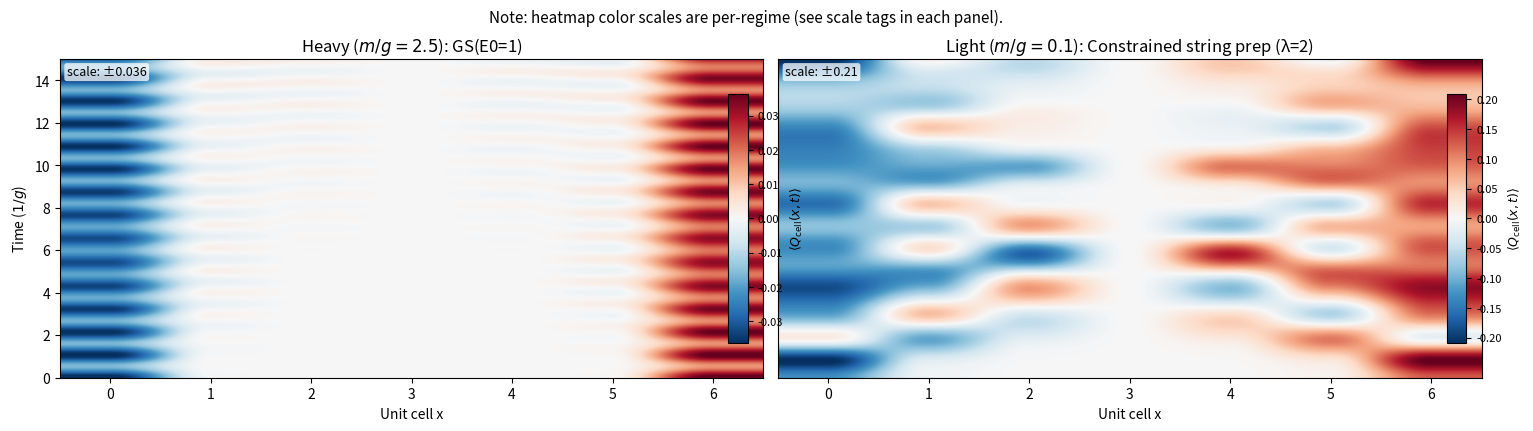
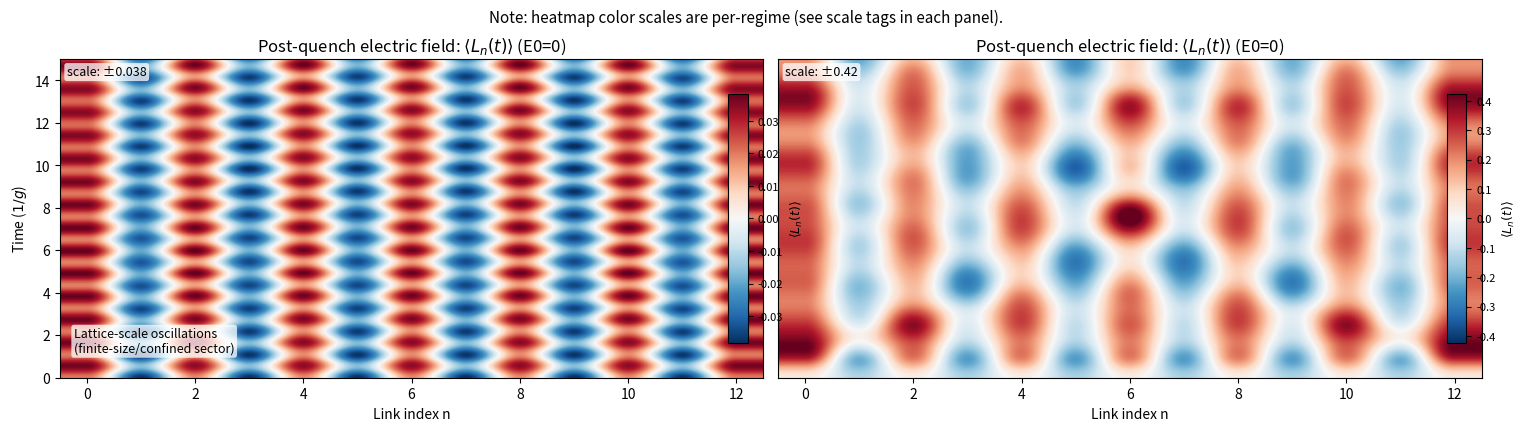
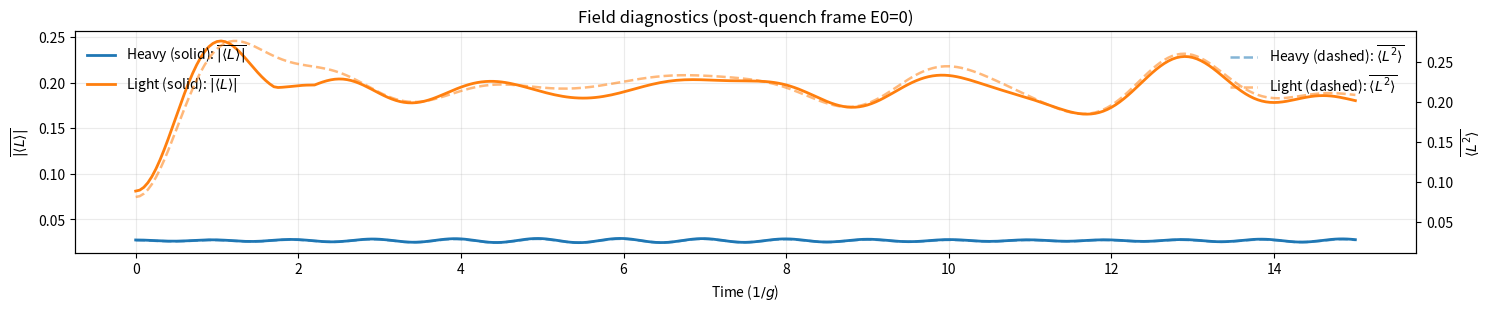
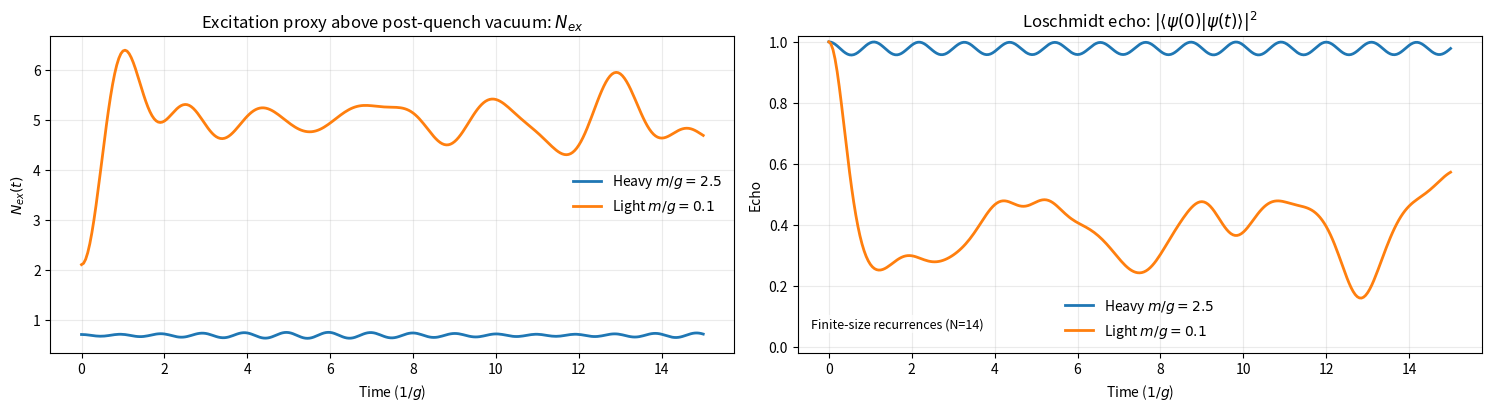

The matplotlib source for these figures, in order:
import numpy as np
import scipy.sparse as sp
import scipy.sparse.linalg as spla
import matplotlib.pyplot as plt
from mpl_toolkits.axes_grid1.inset_locator import inset_axes
import itertools


# =============================================================================
# 1. PARAMETERS & CONFIGURATION
# =============================================================================

# Lattice Parameters
N = 14
assert N % 2 == 0, "Even N recommended so the staggered vacuum sits in the ΣQ=0 sector."
N_CELLS = N // 2
N_LINKS = N - 1

# Physics Parameters (dimensionless demo units)
G_COUP = 1.0
X_COUP = 1.0
DT = 0.05
T_MAX = 15.0
STEPS = int(T_MAX / DT) + 1
TIMES = np.linspace(0.0, T_MAX, STEPS)

# Background-field quench protocol (Milestone 3)
E0_INIT = 1.0
E0_EVOLVE = 0.0

# Work in the physically relevant global-charge sector:
# ΣQ_n = 0  <=>  Σ n_n = N/2 for staggered background (no net charge).
N_UP = N // 2

# If GS(H(E0=1)) is screened (common at light m), prepare a string-like *initial state*
# at the SAME mass using a penalty term that disfavors screening charges.
SCREENING_MEAN_E_THRESHOLD = 0.80 * E0_INIT
STRING_PENALTY_LAMBDA = 2.0  # λ in λ * Σ_links (L - E0_INIT)^2  (tune 1–5)

# Regimes to compare
M_HEAVY = 2.5
M_LIGHT = 0.1

# Plot controls
HEATMAP_SCALE_MODE = "per_column"  # "per_column" (recommended) or "shared"
PLOT_L2 = True                      # set False to drop the <L^2> twin-axis curve
# Bandwidth estimate (extra eigsh call); fine for N=14 sector ED, expensive at larger N.
COMPUTE_E_MAX = True              # set True to estimate bandwidth via max eigenvalue

# Output filename
OUTFILE = "week3_track1_string_breaking_v7.png"

# Line colors (explicit so twin-axis curves don't accidentally look identical)
COL_HEAVY = "tab:blue"
COL_LIGHT = "tab:orange"

# =============================================================================
# 2. SECTOR BASIS
# =============================================================================

def sector_basis(N, n_up):
    """All bitstrings with exactly n_up spins up (Hamming weight n_up)."""
    basis = []
    for comb in itertools.combinations(range(N), n_up):
        s = 0
        for i in comb:
            s |= (1 << i)
        basis.append(s)
    return np.array(basis, dtype=np.uint32)

BASIS = sector_basis(N, N_UP)
DIM = len(BASIS)
STATE_INDEX = {int(s): i for i, s in enumerate(BASIS)}

VAC_SPIN = np.array([1.0 if (n % 2 == 1) else 0.0 for n in range(N)], dtype=np.float64)
EVEN = np.array([n for n in range(N) if n % 2 == 0], dtype=int)
ODD = np.array([n for n in range(N) if n % 2 == 1], dtype=int)

# =============================================================================
# 3. PRECOMPUTE OCCUPANCIES / FLUX
# =============================================================================

def precompute_occ_and_Llinks(N, basis, E0):
    """Return occ[n,i] and L_links[ell,i] for ell=0..N-2 (internal links)."""
    dim = len(basis)
    occ = np.zeros((N, dim), dtype=np.float64)
    for n in range(N):
        occ[n, :] = ((basis >> n) & 1).astype(np.float64)

    background = np.array([n % 2 for n in range(N)], dtype=np.float64)[:, None]
    Q = occ - background
    L = np.cumsum(Q, axis=0) + E0
    L_links = L[:N - 1, :]
    return occ, L_links

OCC_INIT, L_INIT = precompute_occ_and_Llinks(N, BASIS, E0_INIT)
OCC_EV,   L_EV   = precompute_occ_and_Llinks(N, BASIS, E0_EVOLVE)

# =============================================================================
# 4. HAMILTONIAN (in fixed sector)
# =============================================================================

def build_schwinger_hamiltonian_sector(
    N, m, g, E0, x, basis, state_index, occ, L_links,
    penalty_lambda=0.0, L_links_for_penalty=None, E0_penalty=None
):
    """
    Internal demo-normalization:
      H = x Σ (swap 01↔10)
        + m Σ (-1)^n n_n
        + (g^2/2) Σ_links L_link^2

    Optional penalty for string-like initial-state preparation:
      + penalty_lambda * Σ_links (L_link - E0_penalty)^2

    where the L_link used in the penalty can be provided separately (typically L_INIT).
    """
    dim = len(basis)

    # kinetic term (off-diagonal): swap adjacent 01 <-> 10
    rows, cols, data = [], [], []
    for i in range(N - 1):
        mask = (1 << i) | (1 << (i + 1))
        for col, state in enumerate(basis):
            seg = (int(state) & mask) >> i
            if seg == 1 or seg == 2:
                new_state = int(state) ^ mask
                row = state_index[new_state]
                rows.append(row)
                cols.append(col)
                data.append(x)
    H_hop = sp.coo_matrix((data, (rows, cols)), shape=(dim, dim), dtype=np.float64).tocsr()

    # diagonal mass term
    signs = np.array([1.0 if (n % 2 == 0) else -1.0 for n in range(N)], dtype=np.float64)[:, None]
    diag_m = (m * signs * occ).sum(axis=0)

    # diagonal electric term
    J = (g**2) / 2.0
    diag_el = J * np.sum(L_links**2, axis=0)

    diag = diag_m + diag_el

    if penalty_lambda > 0.0:
        if L_links_for_penalty is None or E0_penalty is None:
            raise ValueError("Penalty requested but L_links_for_penalty/E0_penalty not provided")
        pen = np.sum((L_links_for_penalty - E0_penalty)**2, axis=0)
        diag = diag + penalty_lambda * pen

    return (H_hop + sp.diags(diag, 0, shape=(dim, dim), dtype=np.float64)).tocsr()

# =============================================================================
# 5. MEASUREMENTS
# =============================================================================

def measure_Q_sites(psi, occ):
    """Site-resolved staggered charge Q_n = <n_n> - (n mod 2)."""
    probs = np.abs(psi)**2
    exp_occ = occ @ probs
    return exp_occ - VAC_SPIN


def sites_to_unit_cells(Q_sites):
    """Q_cell[x] = Q_{2x} + Q_{2x+1}."""
    return Q_sites[0::2] + Q_sites[1::2]


def measure_L_links(psi, L_links):
    """<L_link(ell)> on internal links, with the provided E0 convention."""
    probs = np.abs(psi)**2
    return L_links @ probs


def measure_L2_links_mean(psi, L_links):
    """Mean over links of <L^2> (electric-energy proxy)."""
    probs = np.abs(psi)**2
    L2 = (L_links**2) @ probs
    return float(np.mean(L2))


def measure_excitation_number(psi, occ):
    """
    Excitation (pair) proxy relative to the staggered vacuum:
      N_ex = Σ_even <n_even> + Σ_odd <1 - n_odd>

    In this project, the post-quench GS of H(E0=0) is (approximately) the staggered vacuum,
    so N_ex is a physically meaningful “excitations above the post-quench vacuum” scalar.
    """
    probs = np.abs(psi)**2
    exp_occ = occ @ probs
    return float(exp_occ[EVEN].sum() + (1.0 - exp_occ[ODD]).sum())

# =============================================================================
# 6. INITIAL STATE PREPARATION
# =============================================================================

def ground_state(H):
    evals, evecs = spla.eigsh(H, k=1, which="SA")
    return float(evals[0]), evecs[:, 0].astype(np.complex128)


def prepare_initial_state(m_val):
    """
    Try GS of H(m, E0=1). If it's screened (mean <L_init> too small),
    prepare a string-like initial state at the SAME mass by adding
    a penalty term λ Σ (L_init - 1)^2 during state preparation only.

    Returns:
      psi0, info_dict
    """
    H_init = build_schwinger_hamiltonian_sector(
        N=N, m=m_val, g=G_COUP, E0=E0_INIT, x=X_COUP,
        basis=BASIS, state_index=STATE_INDEX, occ=OCC_INIT, L_links=L_INIT
    )
    E_init, psi0 = ground_state(H_init)

    L0 = measure_L_links(psi0, L_INIT)
    mean_L0 = float(L0.mean())

    info = {
        "prep_type": "GS(E0=1)",
        "prep_energy": E_init,
        "mean_L_pre": mean_L0,
        "min_L_pre": float(L0.min()),
        "max_L_pre": float(L0.max()),
    }

    if mean_L0 < SCREENING_MEAN_E_THRESHOLD:
        # Constrained prep: SAME mass, add penalty to favor L_init ≈ 1.
        H_prep = build_schwinger_hamiltonian_sector(
            N=N, m=m_val, g=G_COUP, E0=E0_INIT, x=X_COUP,
            basis=BASIS, state_index=STATE_INDEX, occ=OCC_INIT, L_links=L_INIT,
            penalty_lambda=STRING_PENALTY_LAMBDA,
            L_links_for_penalty=L_INIT,
            E0_penalty=E0_INIT,
        )
        E_prep, psi_p = ground_state(H_prep)
        Lp = measure_L_links(psi_p, L_INIT)

        info.update({
            "prep_type": f"Constrained string prep (λ={STRING_PENALTY_LAMBDA:g})",
            "prep_energy": E_prep,
            "mean_L_pre": float(Lp.mean()),
            "min_L_pre": float(Lp.min()),
            "max_L_pre": float(Lp.max()),
        })
        psi0 = psi_p

    return psi0, info

# =============================================================================
# 7. QUENCH SIMULATION
# =============================================================================

def expect_energy(psi, H):
    """Return <psi|H|psi> / <psi|psi> as a real scalar."""
    nrm = np.vdot(psi, psi).real
    if nrm <= 0:
        return np.nan
    return float(np.vdot(psi, H.dot(psi)).real / nrm)


def run_quench(m_val, label):
    print(f"--- Simulating Regime: {label} (m/g = {m_val / G_COUP}) ---")

    print("   Preparing initial state...")
    psi0, info = prepare_initial_state(m_val)
    print(
        "   t=0 check (pre-quench operator, E0=1): "
        f"<L> mean={info['mean_L_pre']:.3f}, min={info['min_L_pre']:.3f}, max={info['max_L_pre']:.3f} "
        f"[{info['prep_type']}]"
    )

    print("   Building evolution Hamiltonian (post-quench H with E0=0)...")
    H_evolve = build_schwinger_hamiltonian_sector(
        N=N, m=m_val, g=G_COUP, E0=E0_EVOLVE, x=X_COUP,
        basis=BASIS, state_index=STATE_INDEX, occ=OCC_EV, L_links=L_EV
    )

    # --- Energy-excess diagnostic (validates constrained prep) ---
    E_gs_evolve, _ = ground_state(H_evolve)
    E0_in_evolve = expect_energy(psi0, H_evolve)
    E_excess = E0_in_evolve - E_gs_evolve

    bandwidth = None
    excess_frac = None

    if COMPUTE_E_MAX:
        Emax, _ = spla.eigsh(H_evolve, k=1, which="LA")
        bandwidth = float(Emax[0] - E_gs_evolve)
        excess_frac = E_excess / bandwidth if bandwidth != 0 else np.nan
        print(
            f"   Energy diagnostic: <H_evolve>={E0_in_evolve:.6f}, E_GS={E_gs_evolve:.6f}, "
            f"excess={E_excess:.6f} (excess/bandwidth≈{excess_frac:.3f})"
        )
    else:
        print(
            f"   Energy diagnostic: <H_evolve>={E0_in_evolve:.6f}, E_GS={E_gs_evolve:.6f}, excess={E_excess:.6f}"
        )

    print("   Evolving under H(E0=0) using expm_multiply...")
    psi_t = spla.expm_multiply(
        -1j * H_evolve, psi0,
        start=0.0, stop=T_MAX, num=STEPS, endpoint=True
    )

    print("   Measuring observables (Q_cell, post-quench <L>, diagnostics)...")

    Qcell_map = np.zeros((STEPS, N_CELLS), dtype=np.float64)
    L_map = np.zeros((STEPS, N_LINKS), dtype=np.float64)      # post-quench field operator (E0=0)

    Eabs_mean = np.zeros(STEPS, dtype=np.float64)             # mean |<L>| (post-quench)
    E2_mean = np.zeros(STEPS, dtype=np.float64)               # mean <L^2> (electric energy proxy)
    N_ex = np.zeros(STEPS, dtype=np.float64)                  # pair-excitation proxy
    loschmidt = np.zeros(STEPS, dtype=np.float64)             # |<psi0|psi(t)>|^2

    psi0_norm = psi0 / np.linalg.norm(psi0)

    for t_idx in range(STEPS):
        psi = psi_t[t_idx]

        # unit-cell charge
        Q_sites = measure_Q_sites(psi, OCC_EV)
        Qcell_map[t_idx, :] = sites_to_unit_cells(Q_sites)

        # post-quench electric field operator (E0=0 convention)
        L_links = measure_L_links(psi, L_EV)
        L_map[t_idx, :] = L_links

        Eabs_mean[t_idx] = np.mean(np.abs(L_links))
        E2_mean[t_idx] = measure_L2_links_mean(psi, L_EV)

        # excitation proxy relative to staggered vacuum
        N_ex[t_idx] = measure_excitation_number(psi, OCC_EV)

        # Loschmidt echo
        amp = np.vdot(psi0_norm, psi / np.linalg.norm(psi))
        loschmidt[t_idx] = float(np.abs(amp)**2)

    return {
        "label": label,
        "m": m_val,
        "prep": info,
        "E_gs_evolve": E_gs_evolve,
        "E0_in_evolve": E0_in_evolve,
        "E_excess": E_excess,
        "bandwidth": bandwidth,
        "excess_frac": excess_frac,
        "Qcell": Qcell_map,
        "L": L_map,
        "Eabs": Eabs_mean,
        "E2": E2_mean,
        "Nex": N_ex,
        "echo": loschmidt,
    }

# =============================================================================
# 8. PLOTTING HELPERS
# =============================================================================

def symmetric_vlim(data, percentile=99.5, floor=0.02):
    v = float(np.percentile(np.abs(data), percentile))
    v = max(v, floor)
    return -v, v


def add_scale_note(ax, vmax, loc=(0.01, 0.98), prefix="scale"):
    ax.text(loc[0], loc[1], f"{prefix}: ±{vmax:.2g}", transform=ax.transAxes,
            va="top", ha="left", fontsize=9,
            bbox=dict(boxstyle="round,pad=0.2", facecolor="white", alpha=0.75, edgecolor="none"))


def add_inset_colorbar(ax, im, label):
    """Slim in-axis colorbar so heatmaps don't get squeezed by external colorbars."""
    cax = inset_axes(ax, width="2.8%", height="78%", loc="center right", borderpad=1.1)
    cb = ax.figure.colorbar(im, cax=cax)
    cb.set_label(label, fontsize=9)
    cb.ax.tick_params(labelsize=8)
    return cb

# =============================================================================
# 9. MAIN & PLOT
# =============================================================================

if __name__ == "__main__":
    heavy = run_quench(M_HEAVY, "Heavy")
    light = run_quench(M_LIGHT, "Light")

    # Heatmap scales
    if HEATMAP_SCALE_MODE == "shared":
        qmin, qmax = symmetric_vlim(np.vstack([heavy["Qcell"], light["Qcell"]]), floor=0.01)
        lmin, lmax = symmetric_vlim(np.vstack([heavy["L"], light["L"]]), floor=0.01)
        qlims = {"heavy": (qmin, qmax), "light": (qmin, qmax)}
        llims = {"heavy": (lmin, lmax), "light": (lmin, lmax)}
    else:
        qlims = {
            "heavy": symmetric_vlim(heavy["Qcell"], floor=0.005),
            "light": symmetric_vlim(light["Qcell"], floor=0.02),
        }
        llims = {
            "heavy": symmetric_vlim(heavy["L"], floor=0.005),
            "light": symmetric_vlim(light["L"], floor=0.02),
        }

    extent_cells = [-0.5, N_CELLS - 0.5, 0.0, T_MAX]
    extent_links = [-0.5, N_LINKS - 0.5, 0.0, T_MAX]

    # Titles with prep transparency
    t_heavy = rf"Heavy ($m/g={heavy['m']:.2g}$): {heavy['prep']['prep_type']}"
    t_light = rf"Light ($m/g={light['m']:.2g}$): {light['prep']['prep_type']}"

    # Row 1: unit-cell charge
    qmin_h, qmax_h = qlims["heavy"]
    qmin_l, qmax_l = qlims["light"]
    fig_q, (ax_q1, ax_q2) = plt.subplots(1, 2, figsize=(14.8, 4.2), constrained_layout=True)
    im_q1 = ax_q1.imshow(heavy["Qcell"], aspect="auto", origin="lower",
                         extent=extent_cells, cmap="RdBu_r", vmin=qmin_h, vmax=qmax_h)
    ax_q1.set_title(t_heavy)
    ax_q1.set_xlabel("Unit cell x")
    ax_q1.set_ylabel(r"Time ($1/g$)")
    add_inset_colorbar(ax_q1, im_q1, r"$\langle Q_{\mathrm{cell}}(x,t)\rangle$")
    add_scale_note(ax_q1, qmax_h)

    im_q2 = ax_q2.imshow(light["Qcell"], aspect="auto", origin="lower",
                         extent=extent_cells, cmap="RdBu_r", vmin=qmin_l, vmax=qmax_l)
    ax_q2.set_title(t_light)
    ax_q2.set_xlabel("Unit cell x")
    ax_q2.set_yticks([])
    add_inset_colorbar(ax_q2, im_q2, r"$\langle Q_{\mathrm{cell}}(x,t)\rangle$")
    add_scale_note(ax_q2, qmax_l)
    if HEATMAP_SCALE_MODE == "per_column":
        fig_q.suptitle("Note: heatmap color scales are per-regime (see scale tags in each panel).", fontsize=11)
    fig_q.savefig("gauge_string_breaking_row1_charge.png", dpi=240)
    plt.close(fig_q)

    # Row 2: post-quench electric field operator (E0=0 convention)
    lmin_h, lmax_h = llims["heavy"]
    lmin_l, lmax_l = llims["light"]
    fig_l, (ax_l1, ax_l2) = plt.subplots(1, 2, figsize=(14.8, 4.2), constrained_layout=True)
    im_l1 = ax_l1.imshow(heavy["L"], aspect="auto", origin="lower",
                         extent=extent_links, cmap="RdBu_r", vmin=lmin_h, vmax=lmax_h)
    ax_l1.set_title(r"Post-quench electric field: $\langle L_n(t)\rangle$ (E0=0)")
    ax_l1.set_xlabel("Link index n")
    ax_l1.set_ylabel(r"Time ($1/g$)")
    add_inset_colorbar(ax_l1, im_l1, r"$\langle L_n(t)\rangle$")
    add_scale_note(ax_l1, lmax_h)
    ax_l1.text(
        0.02, 0.08,
        "Lattice-scale oscillations\n(finite-size/confined sector)",
        transform=ax_l1.transAxes, fontsize=9,
        bbox=dict(boxstyle="round,pad=0.2", facecolor="white", alpha=0.75, edgecolor="none")
    )

    im_l2 = ax_l2.imshow(light["L"], aspect="auto", origin="lower",
                         extent=extent_links, cmap="RdBu_r", vmin=lmin_l, vmax=lmax_l)
    ax_l2.set_title(r"Post-quench electric field: $\langle L_n(t)\rangle$ (E0=0)")
    ax_l2.set_xlabel("Link index n")
    ax_l2.set_yticks([])
    add_inset_colorbar(ax_l2, im_l2, r"$\langle L_n(t)\rangle$")
    add_scale_note(ax_l2, lmax_l)
    if HEATMAP_SCALE_MODE == "per_column":
        fig_l.suptitle("Note: heatmap color scales are per-regime (see scale tags in each panel).", fontsize=11)
    fig_l.savefig("gauge_string_breaking_row2_field_heatmap.png", dpi=240)
    plt.close(fig_l)

    # Row 3: field diagnostics
    # Use explicit colors so the twin-axis dashed curves don't get confused with the solid ones.
    fig_field, ax_field = plt.subplots(1, 1, figsize=(14.8, 3.0), constrained_layout=True)
    ax_field.plot(
        TIMES, heavy["Eabs"], color=COL_HEAVY, linewidth=2,
        label=r"Heavy (solid): $\overline{|\langle L\rangle|}$"
    )
    ax_field.plot(
        TIMES, light["Eabs"], color=COL_LIGHT, linewidth=2,
        label=r"Light (solid): $\overline{|\langle L\rangle|}$"
    )
    ax_field.set_title("Field diagnostics (post-quench frame E0=0)")
    ax_field.set_xlabel(r"Time ($1/g$)")
    ax_field.set_ylabel(r"$\overline{|\langle L\rangle|}$")
    ax_field.grid(True, alpha=0.25)

    if PLOT_L2:
        ax_field2 = ax_field.twinx()
        ax_field2.plot(
            TIMES, heavy["E2"], color=COL_HEAVY, linestyle="--", linewidth=1.8, alpha=0.55,
            label=r"Heavy (dashed): $\overline{\langle L^2\rangle}$"
        )
        ax_field2.plot(
            TIMES, light["E2"], color=COL_LIGHT, linestyle="--", linewidth=1.8, alpha=0.55,
            label=r"Light (dashed): $\overline{\langle L^2\rangle}$"
        )
        ax_field2.set_ylabel(r"$\overline{\langle L^2\rangle}$")

        # Two legends (one per axis)
        h1, l1 = ax_field.get_legend_handles_labels()
        h2, l2 = ax_field2.get_legend_handles_labels()
        ax_field.legend(h1, l1, frameon=False, loc="upper left")
        ax_field2.legend(h2, l2, frameon=False, loc="upper right")
    else:
        ax_field.legend(frameon=False, loc="upper left")
    fig_field.savefig("gauge_string_breaking_row3_field_diagnostics.png", dpi=240)
    plt.close(fig_field)

    # Row 4 left: excitation proxy
    fig_bottom, (ax_n, ax_echo) = plt.subplots(1, 2, figsize=(14.8, 4.0), constrained_layout=True)
    ax_n.plot(TIMES, heavy["Nex"], label=rf"Heavy $m/g={heavy['m']:.2g}$", linewidth=2)
    ax_n.plot(TIMES, light["Nex"], label=rf"Light $m/g={light['m']:.2g}$", linewidth=2)
    ax_n.set_title(r"Excitation proxy above post-quench vacuum: $N_{ex}$")
    ax_n.set_xlabel(r"Time ($1/g$)")
    ax_n.set_ylabel(r"$N_{ex}(t)$")
    ax_n.grid(True, alpha=0.25)
    ax_n.legend(frameon=False)

    # Row 4 right: Loschmidt echo
    ax_echo.plot(TIMES, heavy["echo"], label=rf"Heavy $m/g={heavy['m']:.2g}$", linewidth=2)
    ax_echo.plot(TIMES, light["echo"], label=rf"Light $m/g={light['m']:.2g}$", linewidth=2)
    ax_echo.set_title(r"Loschmidt echo: $|\langle\psi(0)|\psi(t)\rangle|^2$")
    ax_echo.set_xlabel(r"Time ($1/g$)")
    ax_echo.set_ylabel("Echo")
    ax_echo.set_ylim(-0.02, 1.02)
    ax_echo.grid(True, alpha=0.25)
    ax_echo.legend(frameon=False)
    ax_echo.text(0.02, 0.08, "Finite-size recurrences (N=14)", transform=ax_echo.transAxes,
                 fontsize=9, bbox=dict(boxstyle="round,pad=0.2", facecolor="white", alpha=0.75, edgecolor="none"))
    fig_bottom.savefig("gauge_string_breaking_row4_excitation_echo.png", dpi=240)
    plt.close(fig_bottom)
  
